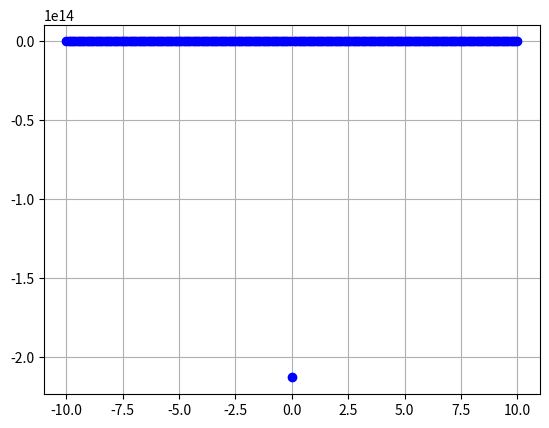

This chart was generated by the following Python code:
def acha_maior(lista):
    maior = lista[0]
    indice_maior = 0

    for i in range (len(lista)):
        print(f"Agora vou testar se lista [{i}], ou seja, {lista[i]}>{maior}")
        if lista[i] > maior:
            maior = lista[i]
            indice_maior = i
    return indice_maior

def acha_menor(lista):
    menor = lista[0]
    indice_menor = 0
    for i in range (len(lista)):
        print(f"Agora vou testar se lista [{i}], ou seja, {lista[i]}<{menor}")
        if lista[i] < menor:
            menor = lista[i]
            indice_menor = i
    return indice_menor
        
precos = [100, 150, 1000, 200, 300]
carros = ["up", "fusca", "celta", "ka", "corsinha"]
local_maior = acha_maior(precos)

print(f"No fim o mais caro é {carros[local_maior]} e custa {precos[local_maior]}")

x = -10
lista_x = []
lista_f = []
while x < 10:
    f = 2 * (x ** 2) + 4 / x
    lista_f.append(f)
    lista_x.append(x)
    x += 0.1
local_menor = acha_menor(lista_f)
print(f'0 yv = {lista_f[local_menor]} e o xv = {lista_x[local_menor]}')
import matplotlib.pyplot as plt
plt.plot(lista_x, lista_f,"bo")
plt.grid()
plt.show()
        